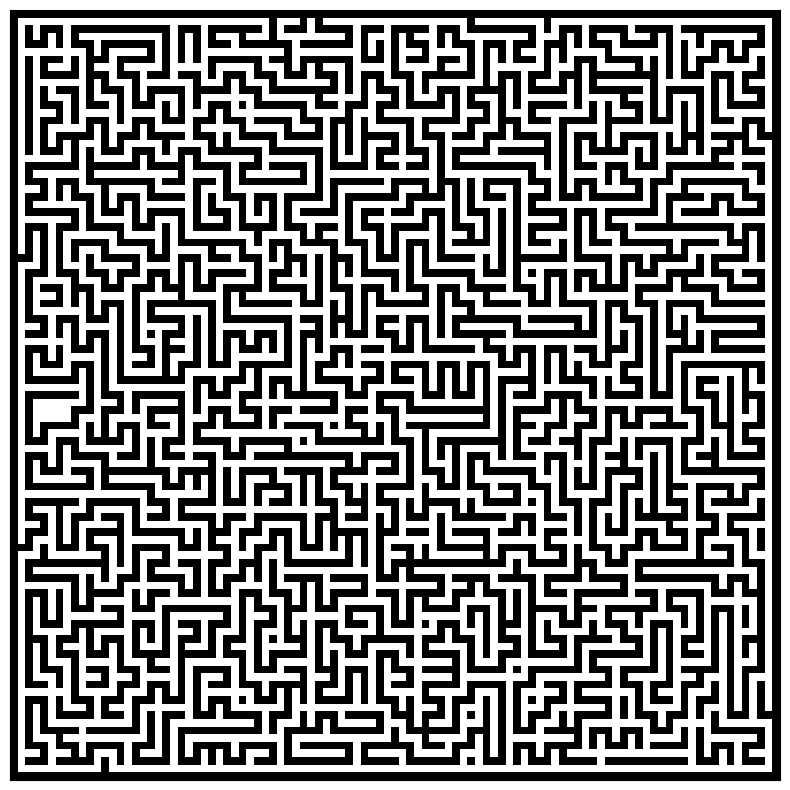

Generate this figure with matplotlib:
import numpy
from numpy.random import random_integers as rand
import matplotlib.pyplot as pyplot
 
def maze(width=81, height=81, complexity=.75, density=.75):
    # Only odd shapes
    shape = ((height // 2) * 2 + 1, (width // 2) * 2 + 1)
    # Adjust complexity and density relative to maze size
    complexity = int(complexity * (5 * (shape[0] + shape[1])))
    density    = int(density * (shape[0] // 2 * shape[1] // 2))
    # Build actual maze
    Z = numpy.zeros(shape, dtype=bool)
    # Fill borders
    Z[0, :] = Z[-1, :] = 1
    Z[:, 0] = Z[:, -1] = 1
    # Make aisles
    for i in range(density):
        x, y = rand(0, shape[1] // 2) * 2, rand(0, shape[0] // 2) * 2
        Z[y, x] = 1
        for j in range(complexity):
            neighbours = []
            if x > 1:             neighbours.append((y, x - 2))
            if x < shape[1] - 2:  neighbours.append((y, x + 2))
            if y > 1:             neighbours.append((y - 2, x))
            if y < shape[0] - 2:  neighbours.append((y + 2, x))
            if len(neighbours):
                y_,x_ = neighbours[rand(0, len(neighbours) - 1)]
                if Z[y_, x_] == 0:
                    Z[y_, x_] = 1
                    Z[y_ + (y - y_) // 2, x_ + (x - x_) // 2] = 1
                    x, y = x_, y_
    return Z
 
pyplot.figure(figsize=(10, 10))
pyplot.imshow(maze(100, 100), cmap=pyplot.cm.binary, interpolation='nearest')
pyplot.xticks([]), pyplot.yticks([])
pyplot.show()


